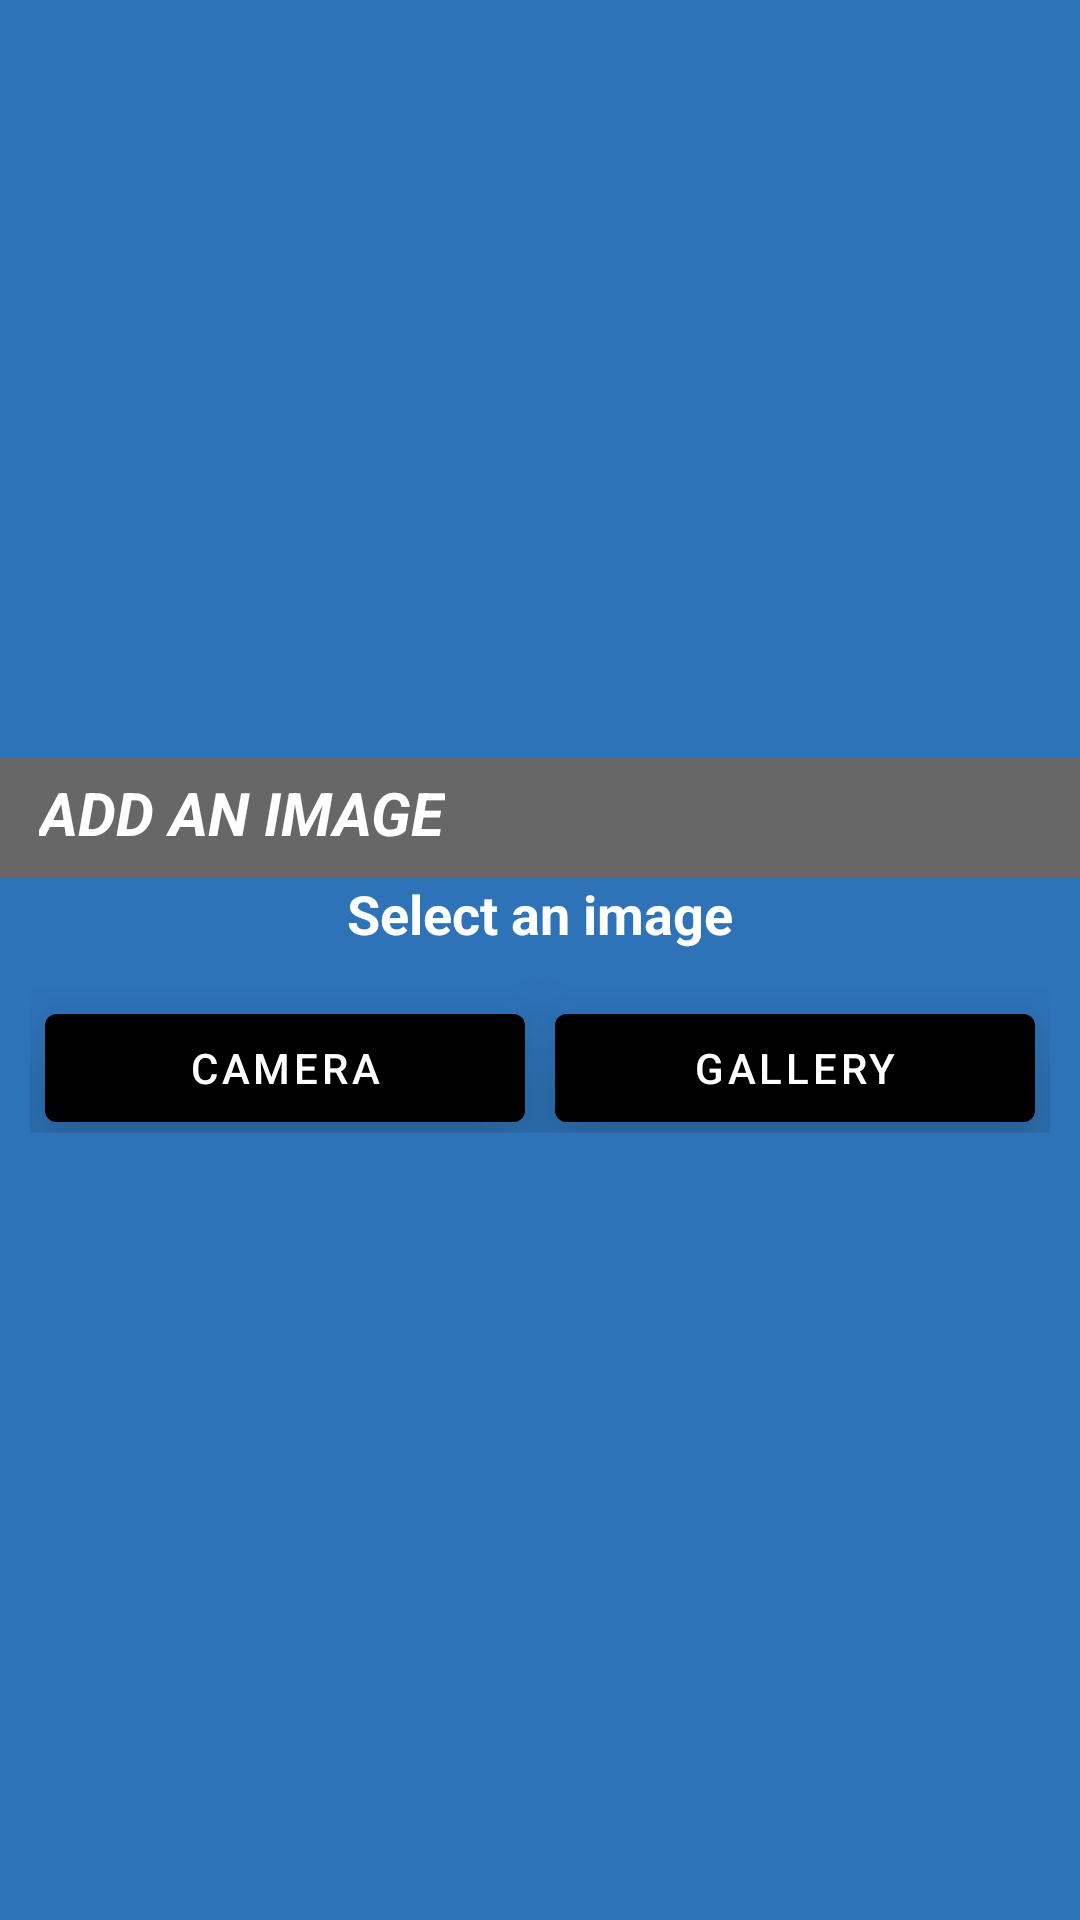

This screen was rendered from an Android layout file. Write that file and the resources it references.
<!-- AndroidManifest.xml: application theme Theme.RemenberMe -->
<!-- res/layout/add_new_dialog.xml -->
<?xml version="1.0" encoding="utf-8"?>
<LinearLayout xmlns:android="http://schemas.android.com/apk/res/android"
    android:layout_width="match_parent"
    android:layout_height="wrap_content"
    android:background="@color/azul1"
    android:gravity="center"
    android:orientation="vertical"
    >

    <androidx.appcompat.widget.LinearLayoutCompat
        android:layout_width="match_parent"
        android:layout_height="wrap_content"
        android:layout_marginBottom="10dp"
        android:gravity="center"
        android:orientation="vertical">


        <LinearLayout
            android:layout_width="match_parent"
            android:layout_height="wrap_content"
            android:background="#686767"
            android:orientation="horizontal">

            <LinearLayout
                android:layout_width="wrap_content"
                android:layout_height="wrap_content"
                android:orientation="horizontal"
                android:layout_gravity="center"
                android:gravity="left"
                android:layout_marginLeft="8dp">

                <TextView
                    android:id="@+id/textViewAddTiTles"
                    android:layout_width="wrap_content"
                    android:layout_height="wrap_content"
                    android:layout_marginLeft="5dp"
                    android:layout_marginTop="2dp"
                    android:layout_marginRight="8dp"
                    android:layout_marginBottom="5dp"
                    android:lineSpacingExtra="8sp"
                    android:text="Add an Image"
                    android:textAllCaps="true"
                    android:textColor="@color/white"
                    android:textSize="20dp"
                    android:textStyle="bold|italic"

                    android:visibility="visible" />
            </LinearLayout>

            <LinearLayout
                android:layout_width="match_parent"
                android:layout_height="wrap_content"
                android:orientation="horizontal"
                android:layout_gravity="center"
                android:gravity="end">


                <ImageView
                    android:id="@+id/btn_ing_closeAdd"
                    android:layout_width="100dp"
                    android:layout_height="40dp"
                    android:src="@drawable/ic_baseline_cancel_24"
                    android:visibility="visible"
                    android:elevation="10dp"
                    android:translationZ="10dp"
                    android:clickable="true"
                    android:foreground="?android:attr/selectableItemBackground" />

            </LinearLayout>


        </LinearLayout>



        <TextView
            android:id="@+id/textViewMessageAdd"
            android:layout_width="379dp"
            android:layout_height="wrap_content"
            android:text="Select an image"
            android:textColor="@color/white"
            android:textStyle="bold"
            android:textAlignment="center"
            android:textSize="18dp"/>


        <LinearLayout
            android:layout_width="match_parent"
            android:layout_height="wrap_content"
            android:layout_marginLeft="10dp"
            android:layout_marginRight="10dp"
            android:layout_marginTop="8dp"
            android:gravity="center"
            android:orientation="horizontal">

            <Button
                android:id="@+id/btn_AddItem"
                android:layout_width="160dp"
                android:layout_height="wrap_content"
                android:text="Camera"
                android:foreground="?android:attr/selectableItemBackground"
                android:stateListAnimator="@null"
                android:textColor="@color/white"
                android:elevation="10dp"
                android:translationZ="10dp"
                android:clickable="true"
                android:backgroundTint="@color/black"
                android:layout_marginLeft="5dp"
                android:layout_marginRight="5dp"

                android:layout_marginTop="5dp"/>

            <Button
                android:id="@+id/btn_AddMaterial"
                android:layout_width="160dp"
                android:layout_height="wrap_content"
                android:text="Gallery"
                android:foreground="?android:attr/selectableItemBackground"
                android:stateListAnimator="@null"
                android:textColor="@color/white"
                android:elevation="10dp"
                android:translationZ="10dp"
                android:clickable="true"
                android:backgroundTint="@color/black"
                android:layout_marginLeft="5dp"
                android:layout_marginRight="5dp"
                android:layout_marginTop="5dp"
                />

        </LinearLayout>

    </androidx.appcompat.widget.LinearLayoutCompat>


</LinearLayout>
<!-- resources referenced by this layout -->
<resources>
  <color name="azul1">#2e73b8</color>
  <color name="black">#FF000000</color>
  <color name="white">#FFFFFFFF</color>
  <style name="Theme.RemenberMe" parent="Theme.MaterialComponents.DayNight.DarkActionBar">
          
          <item name="colorPrimary">@color/purple_500</item>
          <item name="colorPrimaryVariant">@color/purple_700</item>
          <item name="colorOnPrimary">@color/white</item>
          
          <item name="colorSecondary">@color/teal_200</item>
          <item name="colorSecondaryVariant">@color/teal_700</item>
          <item name="colorOnSecondary">@color/black</item>
          
          <item name="android:statusBarColor">?attr/colorPrimaryVariant</item>
          
      </style>
  <color name="purple_500">#FF6200EE</color>
  <color name="purple_700">#FF3700B3</color>
  <color name="teal_200">#FF03DAC5</color>
  <color name="teal_700">#FF018786</color>
</resources>
